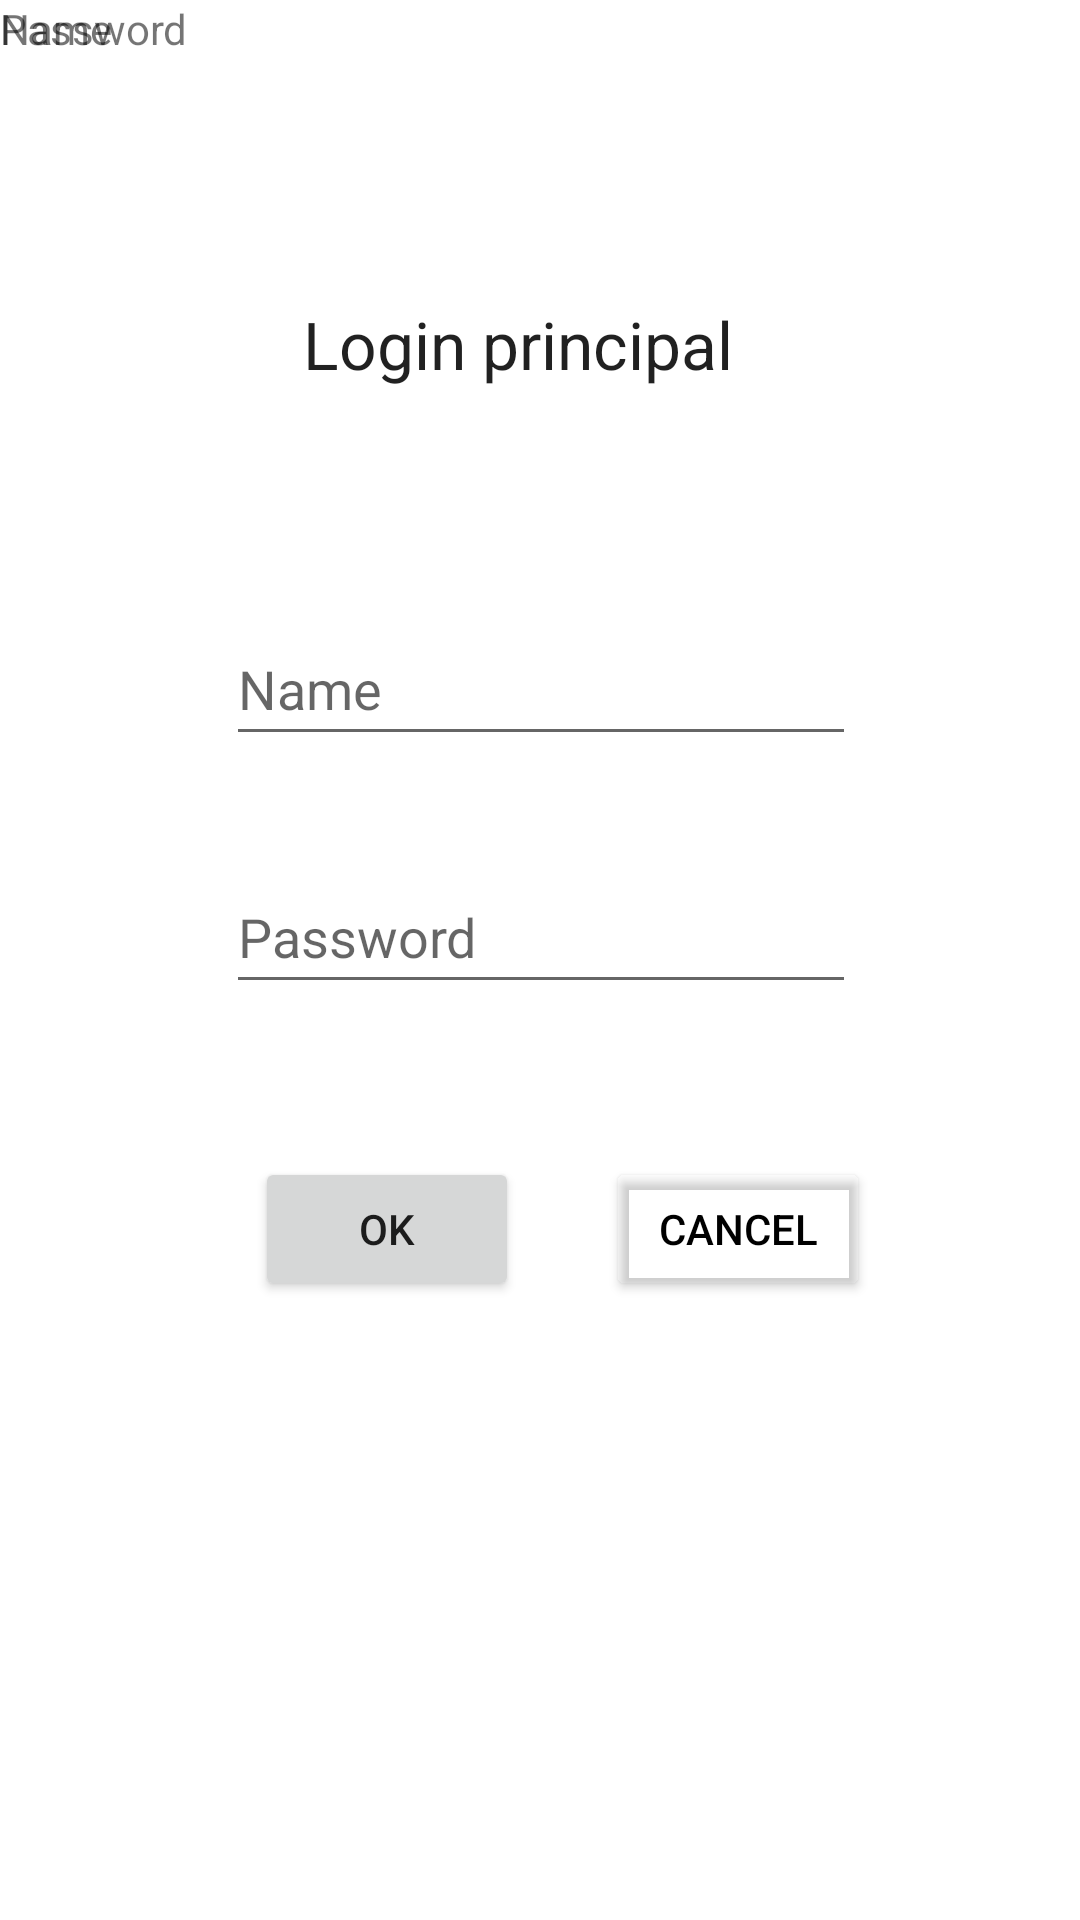

Reconstruct the res/layout file that produces this screen, plus the resources it refers to.
<!-- AndroidManifest.xml: application theme Theme.MyApplication -->
<!-- res/layout/activity_login.xml -->
<?xml version="1.0" encoding="utf-8"?>
<androidx.constraintlayout.widget.ConstraintLayout xmlns:android="http://schemas.android.com/apk/res/android"
    xmlns:app="http://schemas.android.com/apk/res-auto"
    xmlns:tools="http://schemas.android.com/tools"
    android:layout_width="match_parent"
    android:layout_height="match_parent"
    tools:context=".LoginActivity">

    <EditText
        android:id="@+id/edtTxtName"
        android:layout_width="wrap_content"
        android:layout_height="wrap_content"
        android:layout_marginTop="204dp"
        android:ems="10"
        android:hint="Name"
        android:inputType="textPersonName"
        android:minHeight="48dp"
        app:layout_constraintEnd_toEndOf="parent"
        app:layout_constraintHorizontal_bias="0.502"
        app:layout_constraintStart_toStartOf="parent"
        app:layout_constraintTop_toTopOf="parent" />

    <TextView
        android:id="@+id/textView5"
        android:layout_width="wrap_content"
        android:layout_height="wrap_content"
        android:text="Name"
        tools:layout_editor_absoluteX="101dp"
        tools:layout_editor_absoluteY="185dp"
        tools:ignore="MissingConstraints" />

    <EditText
        android:id="@+id/edtTxtPassword"
        android:layout_width="wrap_content"
        android:layout_height="wrap_content"
        android:ems="10"
        android:hint="Password"
        android:inputType="textPassword"
        android:minHeight="48dp"
        app:layout_constraintBottom_toBottomOf="parent"
        app:layout_constraintEnd_toEndOf="parent"
        app:layout_constraintHorizontal_bias="0.502"
        app:layout_constraintStart_toStartOf="parent"
        app:layout_constraintTop_toBottomOf="@+id/edtTxtName"
        app:layout_constraintVertical_bias="0.102" />

    <Button
        android:id="@+id/button"
        android:layout_width="wrap_content"
        android:layout_height="wrap_content"
        android:layout_marginTop="16dp"
        android:onClick="login"
        android:text="@android:string/ok"
        app:layout_constraintEnd_toEndOf="parent"
        app:layout_constraintHorizontal_bias="0.312"
        app:layout_constraintStart_toStartOf="parent"
        app:layout_constraintTop_toBottomOf="@+id/txtViewError" />

    <Button
        android:id="@+id/button2"
        android:layout_width="wrap_content"
        android:layout_height="wrap_content"
        android:layout_marginStart="29dp"
        android:layout_marginTop="16dp"
        android:layout_marginEnd="100dp"
        android:backgroundTint="@color/purple_600"
        android:onClick="finish"
        android:text="@android:string/cancel"
        android:textColor="#000000"
        app:layout_constraintEnd_toEndOf="parent"
        app:layout_constraintHorizontal_bias="0.0"
        app:layout_constraintStart_toEndOf="@+id/button"
        app:layout_constraintTop_toBottomOf="@+id/txtViewError"
        app:rippleColor="#3F51B5"
        app:strokeColor="@color/purple_500"
        app:strokeWidth="2dp" />

    <TextView
        android:id="@+id/txtViewError"
        android:layout_width="wrap_content"
        android:layout_height="wrap_content"
        android:layout_marginTop="16dp"
        app:layout_constraintEnd_toEndOf="parent"
        app:layout_constraintHorizontal_bias="0.498"
        app:layout_constraintStart_toStartOf="parent"
        app:layout_constraintTop_toBottomOf="@+id/edtTxtPassword" />

    <TextView
        android:id="@+id/textView6"
        android:layout_width="wrap_content"
        android:layout_height="wrap_content"
        android:text="Password"
        tools:layout_editor_absoluteX="101dp"
        tools:layout_editor_absoluteY="277dp"
        tools:ignore="MissingConstraints" />

    <TextView
        android:id="@+id/textView7"
        android:layout_width="wrap_content"
        android:layout_height="wrap_content"
        android:layout_marginStart="101dp"
        android:layout_marginTop="100dp"
        android:layout_marginEnd="218dp"
        android:text="Login principal"
        android:textAppearance="@style/TextAppearance.AppCompat.Large"
        app:layout_constraintEnd_toEndOf="parent"
        app:layout_constraintHorizontal_bias="0.0"
        app:layout_constraintStart_toStartOf="parent"
        app:layout_constraintTop_toTopOf="parent" />
</androidx.constraintlayout.widget.ConstraintLayout>
<!-- resources referenced by this layout -->
<resources>
  <color name="purple_500">#3F51B5</color>
  <color name="purple_600">#003F51B5</color>
  <style name="Theme.MyApplication" parent="Theme.MaterialComponents.DayNight.DarkActionBar">
          
          <item name="android:windowActionBar">false</item>
          <item name="android:windowNoTitle">true</item>
          
          <item name="colorPrimary">@color/purple_500</item>
          <item name="colorPrimaryVariant">@color/purple_700</item>
          <item name="colorOnPrimary">@color/white</item>
          
          <item name="colorSecondary">@color/teal_200</item>
          <item name="colorSecondaryVariant">@color/teal_700</item>
          <item name="colorOnSecondary">@color/black</item>
          
          <item name="android:statusBarColor" tools:targetApi="l">?attr/colorPrimaryVariant</item>
          
      </style>
  <color name="purple_700">#FF3700B3</color>
  <color name="white">#FFFFFFFF</color>
  <color name="teal_200">#FF03DAC5</color>
  <color name="teal_700">#FF018786</color>
  <color name="black">#FF000000</color>
</resources>
